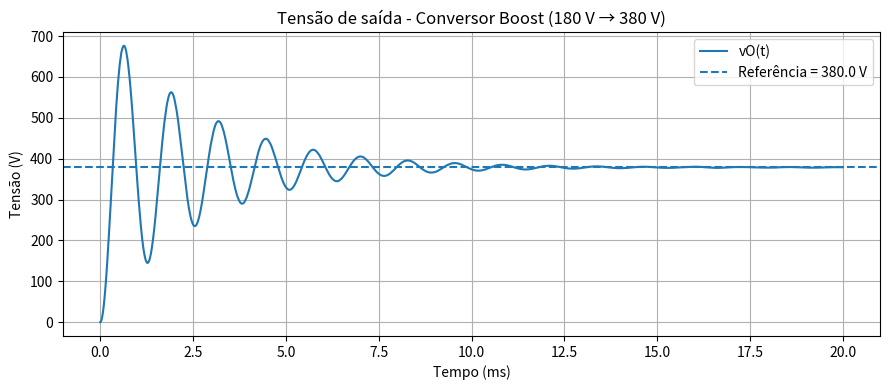

The script that saved this image:
import numpy as np
import matplotlib.pyplot as plt

#Parâmetros
Vin = 180     #tensão de entrada (V)
Vout_ref = 380      #tensão de saída desejada (V)
Fs = 40e3       #frequência de chaveamento (Hz)
Ts = 1 / Fs     #período de chaveamento (s)
VIl = 0.20             #20% de ripple na corrente do indutor
VVl = 0.01             #1% de ripple na tensão de saída

#Valores nominais
D = 0.5263          #razão cíclica
Iout = 3.42            #corrente de saída (A)
Iin = 7.2222          #corrente de entrada (A)
R = 111.08          #resistência de carga (ohms)

#Calculo L e C
L = (Vin * D) / (Fs * VIl * Iin)         # Indutância (H)
C = (Iout * D) / (Fs * VVl * Vout_ref)   # Capacitância (F)

#Tempo de simulação
t_end = 20e-3           
dt = Ts / 200       
t = np.arange(0, t_end, dt)

# Vetores de estado
iL = np.zeros_like(t)   # Corrente no indutor
vO = np.zeros_like(t)   # Tensão de saída

# Condições iniciais
iL[0] = 0.0
vO[0] = 0.0

#LOOP DE SIMULAÇÃO 
for k in range(len(t) - 1):
    t_cycle = t[k] % Ts

    #Chave ON ou OFF
    if t_cycle < D * Ts:
        vL = Vin              # ON
    else:
        vL = Vin - vO[k]      # OFF

    #Atualiza iL
    iL[k+1] = iL[k] + (vL / L) * dt

    #Atualiza vO
    i_load = vO[k] / R
    vO[k+1] = vO[k] + (iL[k] - i_load) / C * dt

#GRÁFICO 
plt.figure(figsize=(9,4))
plt.plot(t * 1e3, vO, label='vO(t)')
plt.axhline(Vout_ref, linestyle='--', label=f'Referência = {Vout_ref:.1f} V')
plt.xlabel('Tempo (ms)')
plt.ylabel('Tensão (V)')
plt.title('Tensão de saída - Conversor Boost (180 V → 380 V)')
plt.grid(True)
plt.legend()
plt.tight_layout()
plt.show()
